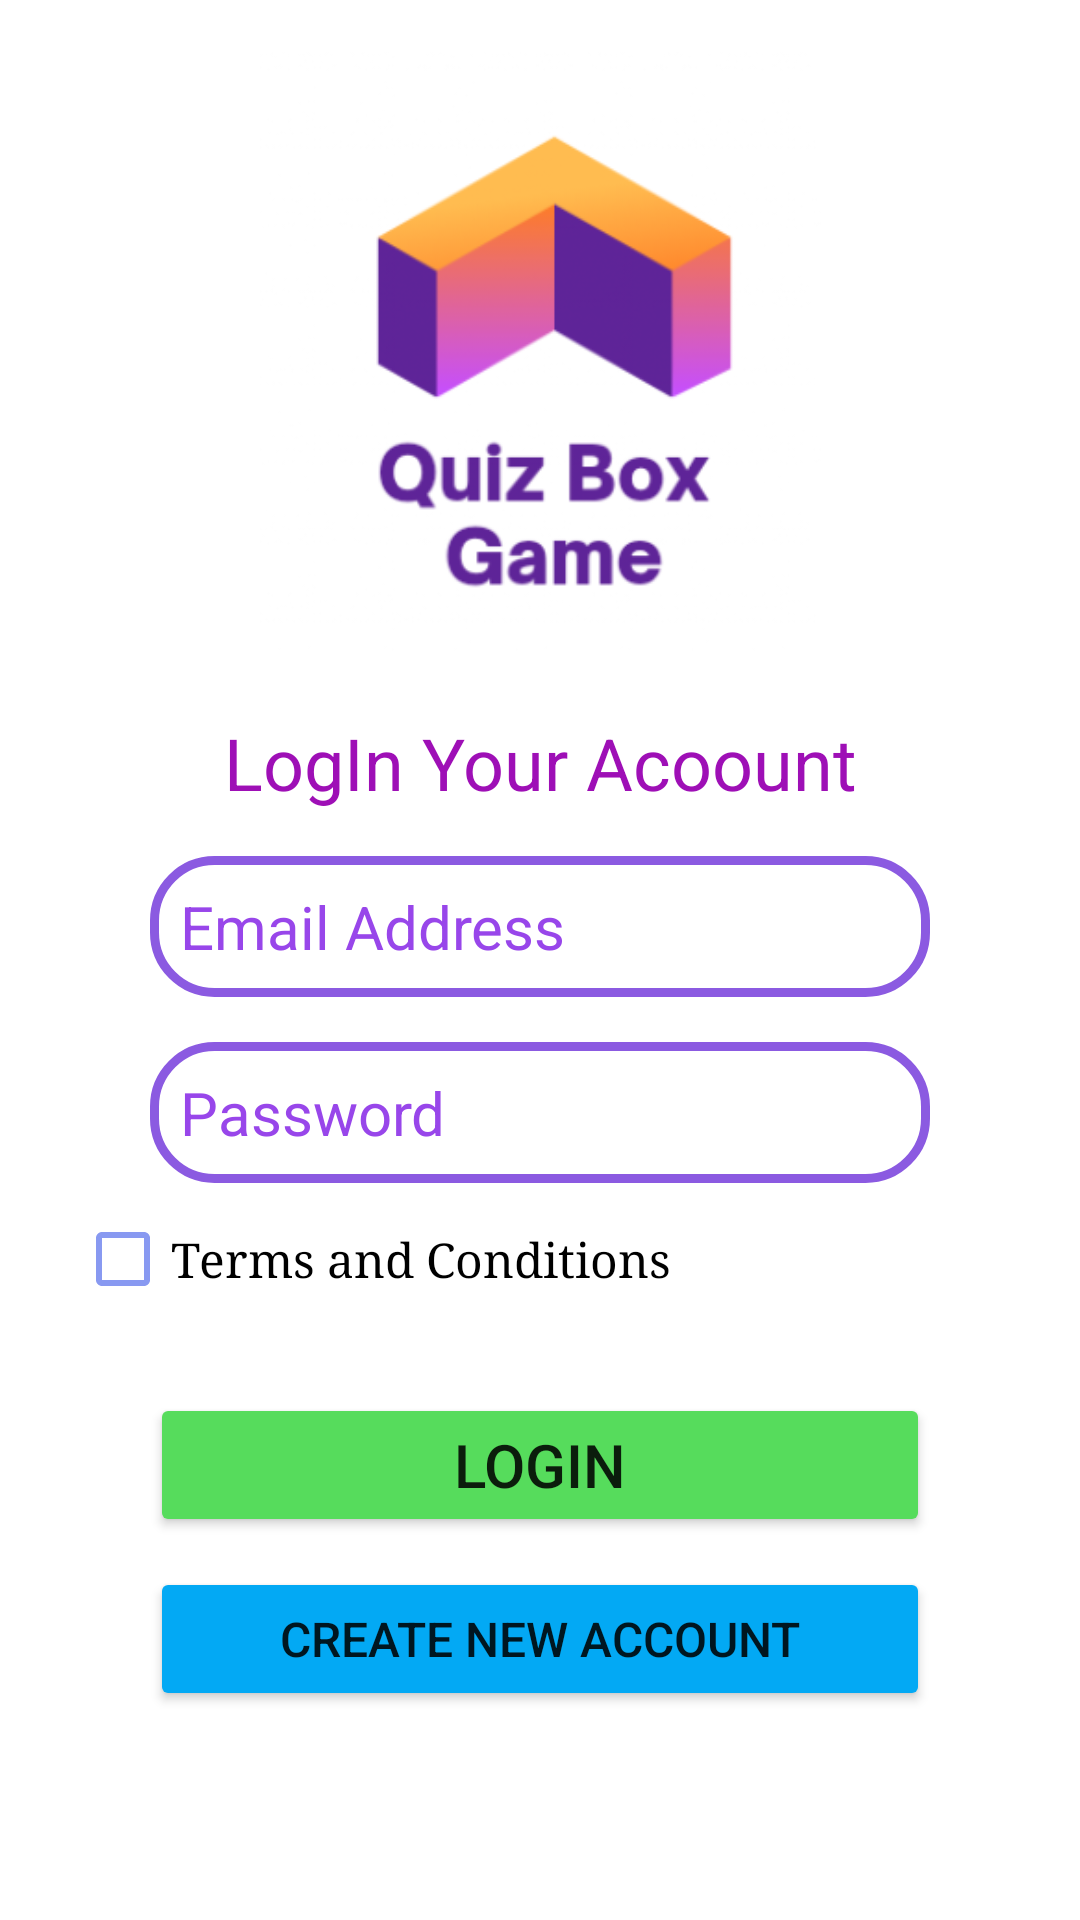

Reconstruct the res/layout file that produces this screen, plus the resources it refers to.
<!-- AndroidManifest.xml: application theme Theme.QuizBox3 -->
<!-- res/layout/activity_log_in.xml -->
<?xml version="1.0" encoding="utf-8"?>
<androidx.constraintlayout.widget.ConstraintLayout xmlns:android="http://schemas.android.com/apk/res/android"
    xmlns:app="http://schemas.android.com/apk/res-auto"
    xmlns:tools="http://schemas.android.com/tools"
    android:id="@+id/lgconstant"
    android:layout_width="match_parent"
    android:layout_height="match_parent"
    tools:context=".LogIn">

    <ImageView
        android:id="@+id/lgicon1"
        android:layout_width="187dp"
        android:layout_height="202dp"
        android:layout_marginTop="16dp"
        android:foregroundGravity="center"
        app:layout_constraintEnd_toEndOf="parent"
        app:layout_constraintStart_toStartOf="parent"
        app:layout_constraintTop_toTopOf="parent"
        app:srcCompat="@drawable/icon" />

    <TextView
        android:id="@+id/lgtv1"
        android:layout_width="0dp"
        android:layout_height="wrap_content"
        android:layout_marginStart="50dp"
        android:layout_marginTop="20dp"
        android:layout_marginEnd="50dp"
        android:gravity="center"
        android:text="LogIn Your Acoount"
        android:textColor="#9E0FB6"
        android:textSize="24sp"
        app:layout_constraintEnd_toEndOf="parent"
        app:layout_constraintStart_toStartOf="parent"
        app:layout_constraintTop_toBottomOf="@+id/lgicon1" />

    <EditText
        android:id="@+id/lgemail"
        android:layout_width="0dp"
        android:layout_height="wrap_content"
        android:layout_marginLeft="50dp"
        android:layout_marginTop="15dp"
        android:layout_marginRight="50dp"
        android:background="@drawable/login_shape"
        android:drawableLeft="@drawable/email"
        android:drawablePadding="10dp"
        android:ems="10"
        android:hint="Email Address"
        android:inputType="textEmailAddress"
        android:padding="10dp"
        android:textColor="#000000"
        android:textColorHint="#9846EA"
        android:textSize="20sp"
        app:layout_constraintEnd_toEndOf="parent"
        app:layout_constraintStart_toStartOf="parent"
        app:layout_constraintTop_toBottomOf="@+id/lgtv1" />

    <EditText
        android:id="@+id/lgpass"
        android:layout_width="0dp"
        android:layout_height="wrap_content"
        android:layout_marginLeft="50dp"
        android:layout_marginTop="15dp"
        android:layout_marginRight="50dp"
        android:background="@drawable/login_shape"
        android:drawableLeft="@drawable/padlock"
        android:drawablePadding="10dp"
        android:ems="10"
        android:hint="Password"
        android:inputType="textPassword"
        android:padding="10dp"
        android:textColor="#000000"
        android:textColorHint="#9846EA"
        android:textSize="20sp"
        app:layout_constraintEnd_toEndOf="parent"
        app:layout_constraintStart_toStartOf="parent"
        app:layout_constraintTop_toBottomOf="@+id/lgemail" />

    <Button
        android:id="@+id/lgbtn"
        android:layout_width="0dp"
        android:layout_height="wrap_content"
        android:layout_marginLeft="50dp"
        android:layout_marginTop="70dp"
        android:layout_marginRight="50dp"
        android:backgroundTint="#56DC5C"
        android:text="Login"
        android:textSize="20sp"
        app:layout_constraintEnd_toEndOf="parent"
        app:layout_constraintStart_toStartOf="parent"
        app:layout_constraintTop_toBottomOf="@+id/lgpass" />

    <Button
        android:id="@+id/lgcrtebtn"
        android:layout_width="0dp"
        android:layout_height="wrap_content"
        android:layout_marginLeft="50dp"
        android:layout_marginTop="10dp"
        android:layout_marginRight="50dp"
        android:backgroundTint="#03A9F4"
        android:gravity="center"
        android:text="create new account"
        android:textSize="16sp"
        app:layout_constraintEnd_toEndOf="parent"
        app:layout_constraintStart_toStartOf="parent"
        app:layout_constraintTop_toBottomOf="@+id/lgbtn"
        tools:ignore="TextContrastCheck" />

    <CheckBox
        android:id="@+id/checkBox"
        android:layout_width="0dp"
        android:layout_height="wrap_content"
        android:layout_marginStart="25dp"
        android:layout_marginTop="-20dp"
        android:buttonTint="#8899F1"
        android:fontFamily="serif"
        android:text="Terms and Conditions"
        android:textSize="16sp"
        app:layout_constraintBottom_toTopOf="@+id/lgbtn"
        app:layout_constraintEnd_toEndOf="parent"
        app:layout_constraintStart_toStartOf="parent"
        app:layout_constraintTop_toBottomOf="@+id/lgpass" />
</androidx.constraintlayout.widget.ConstraintLayout>
<!-- resources referenced by this layout -->
<resources>
  <!-- drawable icon: png bitmap (drawable, 31411 bytes) -->
  <!-- drawable login_shape (drawable) -->
  <?xml version="1.0" encoding="utf-8"?>
  <shape xmlns:android="http://schemas.android.com/apk/res/android">
  <stroke android:color="#8B5AE1" android:width="3dp"></stroke>
      <corners android:radius="20dp"></corners>
  </shape>
  <style name="Theme.QuizBox3" parent="Theme.MaterialComponents.DayNight.NoActionBar">
          
          <item name="colorPrimary">@color/purple_500</item>
          <item name="colorPrimaryVariant">@color/purple_700</item>
          <item name="colorOnPrimary">@color/white</item>
          
          <item name="colorSecondary">@color/teal_200</item>
          <item name="colorSecondaryVariant">@color/teal_700</item>
          <item name="colorOnSecondary">@color/black</item>
          
          <item name="android:statusBarColor" tools:targetApi="l">?attr/colorPrimaryVariant</item>
          
      </style>
  <!-- not gathered from this repository: default colours our renderer supplied (Android Studio template values) -->
  <color name="purple_500">#FF6200EE</color>
  <color name="purple_700">#FF3700B3</color>
  <color name="teal_200">#FF03DAC5</color>
  <color name="teal_700">#FF018786</color>
  <color name="black">#FF000000</color>
  <color name="white">#FFFFFFFF</color>
</resources>
